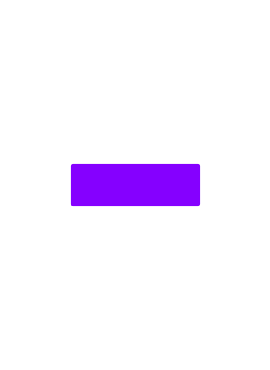

Python code for this plot: (Note: this script raises an exception after producing the figure.)
import matplotlib.pyplot as plt
import numpy as np

card_height = 3.5
card_width = 2.5
colors = ['#8500ff','#fd7300','#00f6a2']
shapes = ['R','D','E']
numbers = [1,2,3]
shades = ['S','B','T']

def poly_rectangle(center,width=1.25,height=.375):
	poly_points = np.array([
		[center[0]-width/2,center[1]-height/2],
		[center[0]+width/2,center[1]-height/2],
		[center[0]+width/2,center[1]+height/2],
		[center[0]-width/2,center[1]+height/2],
		[center[0]-width/2,center[1]-height/2]]) 
	return poly_points

def poly_diamond(center,width=1.45,height=.425):
	poly_points = np.array([
		[center[0],center[1]-height/2],
		[center[0]+width/2,center[1]],
		[center[0],center[1]+height/2],
		[center[0]-width/2,center[1]],
		[center[0],center[1]-height/2]]) 
	return poly_points

def poly_ellipse(center,a=1.65,b=.15):
	phi = np.linspace(0,np.pi*2,1000)	
	r = a*b/np.sqrt(b*np.cos(phi)**2+a*np.sin(phi)**2)
	x = r*np.cos(phi) + center[0]
	y = r*np.sin(phi) + center[1]
	poly_points = np.column_stack((x,y))
	return poly_points


def make_card(col_indx,num,shape,shade):
	# Color
	col = colors[col_indx]
	# Shape
	if shape=='E':	
		poly_fun = poly_ellipse
	elif shape=='R':	
		poly_fun = poly_rectangle
	elif shape=='D':	
		poly_fun = poly_diamond
	# Number
	if num==1:
		y = [0]
	elif num==2:
		y = [-.375,.375]
	elif num==3:
		y = [-.75,0,.75]
	# Fill
	if shade=='B':
		shd = '00'
	elif shade=='S':
		shd = 'ff'
	elif shade=='T':
		shd = '33'
	file_name = shape+'_'+str(num)+'_'+shade+'_'+['p','o','g'][col_indx]+'.svg'
	plt.figure(figsize=(card_width,card_height))
	plt.grid(True)
	for i in range(len(y)):
		polygon = poly_fun(center=[0,y[i]])
		plt.plot(polygon[:,0],polygon[:,1],color=col,lw=3,solid_capstyle='round')
		plt.fill(polygon[:,0],polygon[:,1],color=col+shd,joinstyle='round')
		plt.subplots_adjust(left=0,bottom=0,right=1,top=1)
	plt.xlim(-card_width/2,card_width/2)
	plt.ylim(-card_height/2,card_height/2)
	plt.axis('off')
	plt.savefig('Cards/'+file_name,format='svg',bbox_inches='tight',pad_inches=0)

card_counter = 0
for sp in shapes:
	for sd in shades:
		for cl in range(len(colors)):
			for nm in numbers:
				card_counter = card_counter + 1
				print('Drawing card '+str(card_counter),'\n')
				make_card(col_indx=cl,num=nm,shape=sp,shade=sd)
